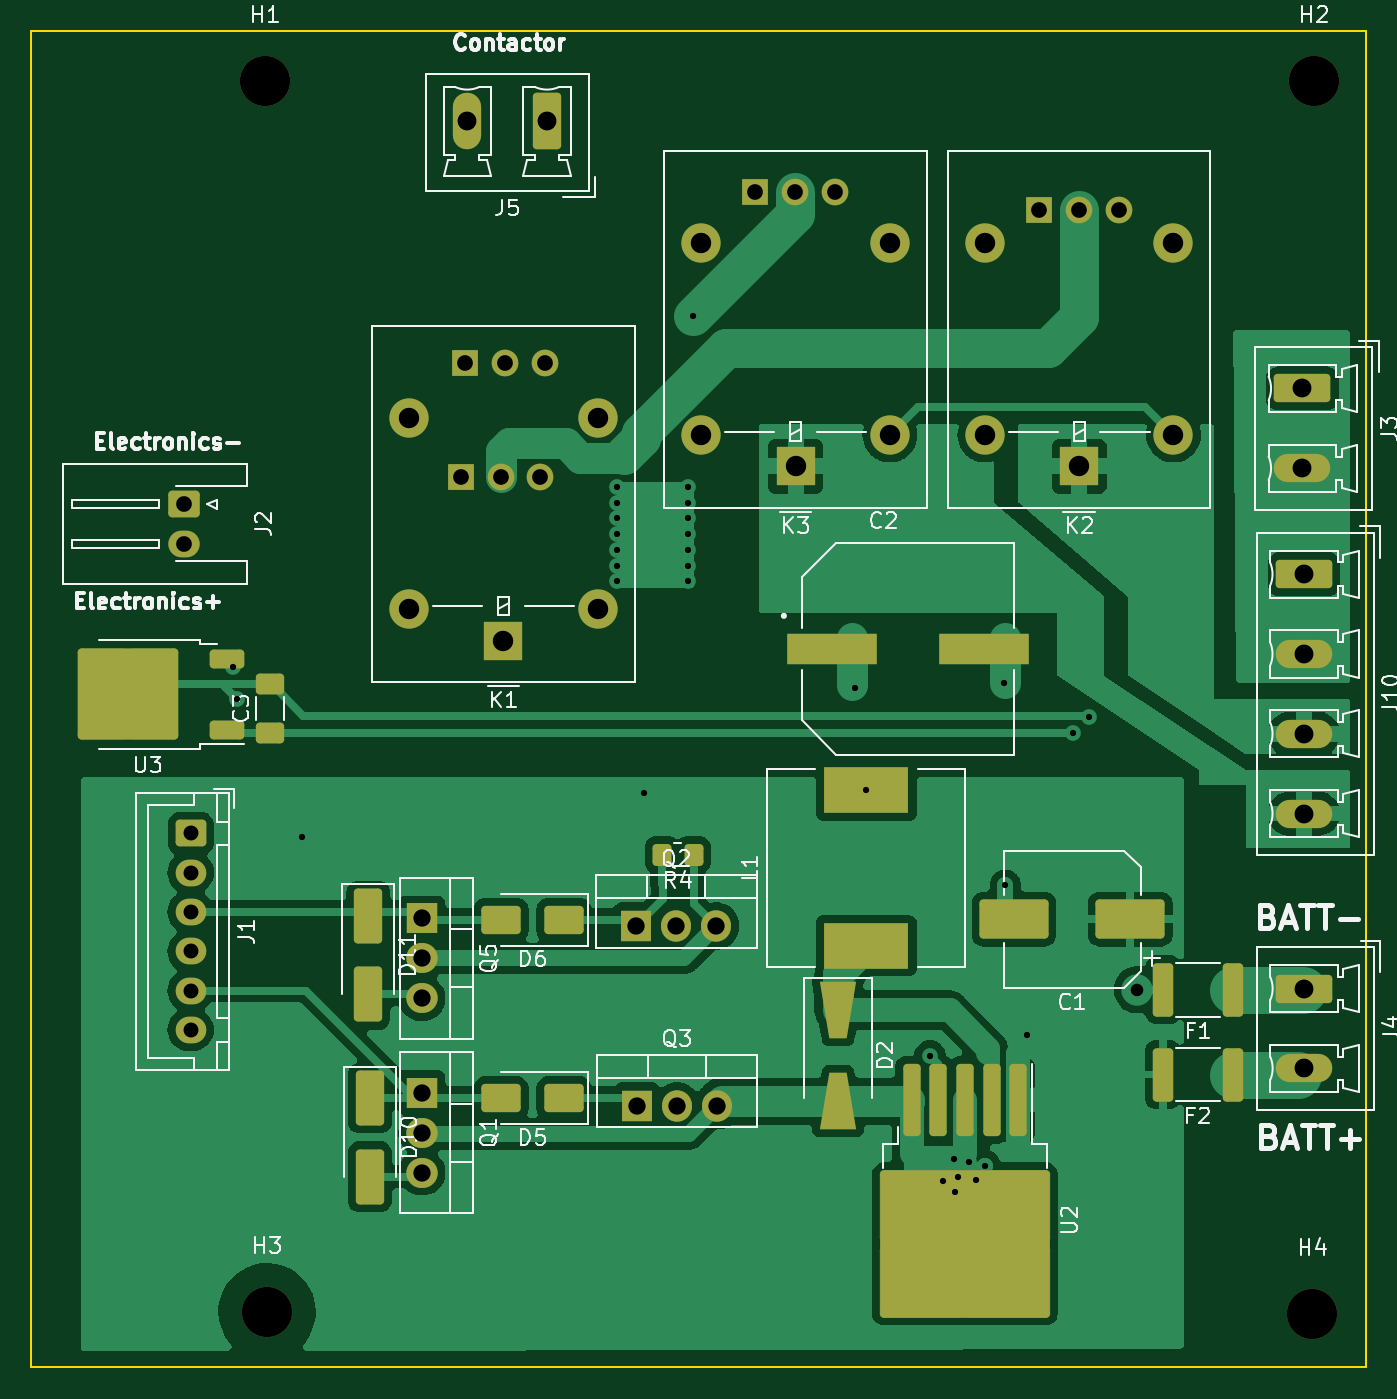
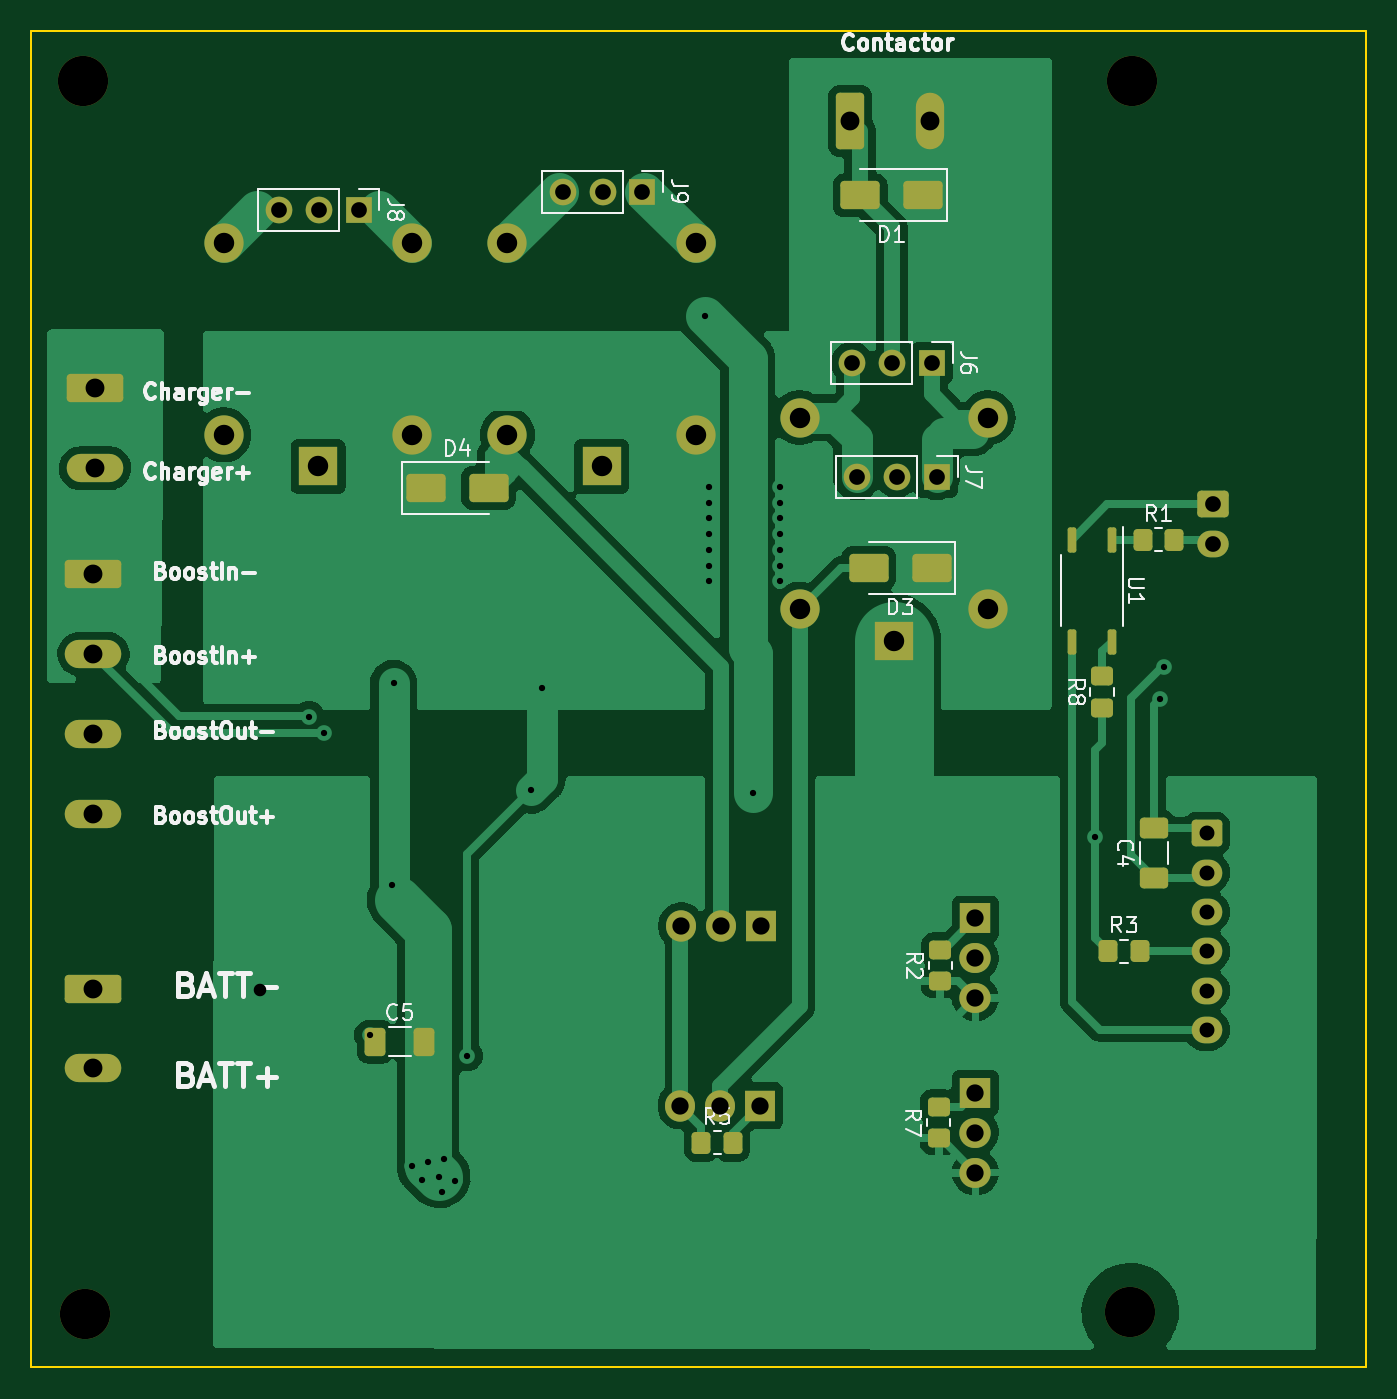
Circuit board: 11 layer files. Board 85.0 x 85.1 mm.
- bottom_copper: Chg_Dschg Controller-B_Cu.gbr (72383 bytes)
- bottom_mask: Chg_Dschg Controller-B_Mask.gbr (5693 bytes)
- paste: Chg_Dschg Controller-B_Paste.gbr (2759 bytes)
- bottom_silk: Chg_Dschg Controller-B_Silkscreen.gbr (48965 bytes)
- outline: Chg_Dschg Controller-Edge_Cuts.gbr (649 bytes)
- top_copper: Chg_Dschg Controller-F_Cu.gbr (83906 bytes)
- top_mask: Chg_Dschg Controller-F_Mask.gbr (6808 bytes)
- paste: Chg_Dschg Controller-F_Paste.gbr (4009 bytes)
- top_silk: Chg_Dschg Controller-F_Silkscreen.gbr (58324 bytes)
- drill: Chg_Dschg Controller-NPTH-drl.gbr (686 bytes)
- drill: Chg_Dschg Controller-PTH-drl.gbr (3410 bytes)

=== bottom_copper: Chg_Dschg Controller-B_Cu.gbr (72383 bytes, source omitted) ===
=== bottom_mask: Chg_Dschg Controller-B_Mask.gbr ===
G04 #@! TF.GenerationSoftware,KiCad,Pcbnew,7.0.9*
G04 #@! TF.CreationDate,2024-03-04T19:45:03+05:30*
G04 #@! TF.ProjectId,Chg_Dschg Controller,4368675f-4473-4636-9867-20436f6e7472,rev?*
G04 #@! TF.SameCoordinates,Original*
G04 #@! TF.FileFunction,Soldermask,Bot*
G04 #@! TF.FilePolarity,Negative*
%FSLAX45Y45*%
G04 Gerber Fmt 4.5, Leading zero omitted, Abs format (unit mm)*
G04 Created by KiCad (PCBNEW 7.0.9) date 2024-03-04 19:45:03*
%MOMM*%
%LPD*%
G01*
G04 APERTURE LIST*
G04 Aperture macros list*
%AMRoundRect*
0 Rectangle with rounded corners*
0 $1 Rounding radius*
0 $2 $3 $4 $5 $6 $7 $8 $9 X,Y pos of 4 corners*
0 Add a 4 corners polygon primitive as box body*
4,1,4,$2,$3,$4,$5,$6,$7,$8,$9,$2,$3,0*
0 Add four circle primitives for the rounded corners*
1,1,$1+$1,$2,$3*
1,1,$1+$1,$4,$5*
1,1,$1+$1,$6,$7*
1,1,$1+$1,$8,$9*
0 Add four rect primitives between the rounded corners*
20,1,$1+$1,$2,$3,$4,$5,0*
20,1,$1+$1,$4,$5,$6,$7,0*
20,1,$1+$1,$6,$7,$8,$9,0*
20,1,$1+$1,$8,$9,$2,$3,0*%
G04 Aperture macros list end*
%ADD10C,3.200000*%
%ADD11R,2.500000X2.500000*%
%ADD12O,2.500000X2.500000*%
%ADD13RoundRect,0.250000X-1.550000X0.650000X-1.550000X-0.650000X1.550000X-0.650000X1.550000X0.650000X0*%
%ADD14O,3.600000X1.800000*%
%ADD15RoundRect,0.250000X-0.750000X0.600000X-0.750000X-0.600000X0.750000X-0.600000X0.750000X0.600000X0*%
%ADD16O,2.000000X1.700000*%
%ADD17R,1.905000X2.000000*%
%ADD18O,1.905000X2.000000*%
%ADD19RoundRect,0.250000X0.650000X1.550000X-0.650000X1.550000X-0.650000X-1.550000X0.650000X-1.550000X0*%
%ADD20O,1.800000X3.600000*%
%ADD21R,2.000000X1.905000*%
%ADD22O,2.000000X1.905000*%
%ADD23RoundRect,0.250000X-0.725000X0.600000X-0.725000X-0.600000X0.725000X-0.600000X0.725000X0.600000X0*%
%ADD24O,1.950000X1.700000*%
%ADD25RoundRect,0.250000X0.450000X-0.350000X0.450000X0.350000X-0.450000X0.350000X-0.450000X-0.350000X0*%
%ADD26RoundRect,0.250000X0.650000X-0.412500X0.650000X0.412500X-0.650000X0.412500X-0.650000X-0.412500X0*%
%ADD27RoundRect,0.250000X0.350000X0.450000X-0.350000X0.450000X-0.350000X-0.450000X0.350000X-0.450000X0*%
%ADD28R,1.700000X1.700000*%
%ADD29O,1.700000X1.700000*%
%ADD30RoundRect,0.250000X-1.000000X-0.650000X1.000000X-0.650000X1.000000X0.650000X-1.000000X0.650000X0*%
%ADD31RoundRect,0.250000X1.000000X0.650000X-1.000000X0.650000X-1.000000X-0.650000X1.000000X-0.650000X0*%
%ADD32RoundRect,0.250000X0.412500X0.650000X-0.412500X0.650000X-0.412500X-0.650000X0.412500X-0.650000X0*%
%ADD33RoundRect,0.137500X-0.137500X0.662500X-0.137500X-0.662500X0.137500X-0.662500X0.137500X0.662500X0*%
G04 APERTURE END LIST*
D10*
G04 #@! TO.C,H1*
X4856300Y-2915000D03*
G04 #@! TD*
D11*
G04 #@! TO.C,K2*
X10040000Y-5367750D03*
D12*
X10640000Y-5167750D03*
X10640000Y-3947750D03*
X9440000Y-3947750D03*
X9440000Y-5167750D03*
G04 #@! TD*
D13*
G04 #@! TO.C,J4*
X11470750Y-8692750D03*
D14*
X11470750Y-9200750D03*
G04 #@! TD*
D13*
G04 #@! TO.C,J3*
X11460750Y-4872750D03*
D14*
X11460750Y-5380750D03*
G04 #@! TD*
D10*
G04 #@! TO.C,H2*
X11536600Y-2915000D03*
G04 #@! TD*
G04 #@! TO.C,H4*
X11525000Y-10761660D03*
G04 #@! TD*
D15*
G04 #@! TO.C,J2*
X4340000Y-5610000D03*
D16*
X4340000Y-5860000D03*
G04 #@! TD*
D13*
G04 #@! TO.C,J10*
X11470000Y-6055000D03*
D14*
X11470000Y-6563000D03*
X11470000Y-7071000D03*
X11470000Y-7579000D03*
G04 #@! TD*
D17*
G04 #@! TO.C,Q2*
X7221000Y-8294500D03*
D18*
X7475000Y-8294500D03*
X7729000Y-8294500D03*
G04 #@! TD*
D11*
G04 #@! TO.C,K1*
X6375000Y-6477750D03*
D12*
X6975000Y-6277750D03*
X6975000Y-5057750D03*
X5775000Y-5057750D03*
X5775000Y-6277750D03*
G04 #@! TD*
D19*
G04 #@! TO.C,J5*
X6652250Y-3169250D03*
D20*
X6144250Y-3169250D03*
G04 #@! TD*
D21*
G04 #@! TO.C,Q1*
X5855500Y-9356000D03*
D22*
X5855500Y-9610000D03*
X5855500Y-9864000D03*
G04 #@! TD*
D21*
G04 #@! TO.C,Q5*
X5855500Y-8246000D03*
D22*
X5855500Y-8500000D03*
X5855500Y-8754000D03*
G04 #@! TD*
D17*
G04 #@! TO.C,Q3*
X7226000Y-9439500D03*
D18*
X7480000Y-9439500D03*
X7734000Y-9439500D03*
G04 #@! TD*
D23*
G04 #@! TO.C,J1*
X4383900Y-7705200D03*
D24*
X4383900Y-7955200D03*
X4383900Y-8205200D03*
X4383900Y-8455200D03*
X4383900Y-8705200D03*
X4383900Y-8955200D03*
G04 #@! TD*
D10*
G04 #@! TO.C,H3*
X4870000Y-10750000D03*
G04 #@! TD*
D11*
G04 #@! TO.C,K3*
X8235000Y-5367750D03*
D12*
X8835000Y-5167750D03*
X8835000Y-3947750D03*
X7635000Y-3947750D03*
X7635000Y-5167750D03*
G04 #@! TD*
D25*
G04 #@! TO.C,R7*
X6090000Y-9645000D03*
X6090000Y-9445000D03*
G04 #@! TD*
D26*
G04 #@! TO.C,C4*
X4720000Y-7986250D03*
X4720000Y-7673750D03*
G04 #@! TD*
D27*
G04 #@! TO.C,R5*
X7600000Y-9675000D03*
X7400000Y-9675000D03*
G04 #@! TD*
D25*
G04 #@! TO.C,R8*
X5050000Y-6905000D03*
X5050000Y-6705000D03*
G04 #@! TD*
D28*
G04 #@! TO.C,J6*
X6132500Y-4710000D03*
D29*
X6386500Y-4710000D03*
X6640500Y-4710000D03*
G04 #@! TD*
D30*
G04 #@! TO.C,D1*
X6190000Y-3643500D03*
X6590000Y-3643500D03*
G04 #@! TD*
D28*
G04 #@! TO.C,J7*
X6102500Y-5435000D03*
D29*
X6356500Y-5435000D03*
X6610500Y-5435000D03*
G04 #@! TD*
D28*
G04 #@! TO.C,J8*
X9782500Y-3735000D03*
D29*
X10036500Y-3735000D03*
X10290500Y-3735000D03*
G04 #@! TD*
D31*
G04 #@! TO.C,D4*
X9355000Y-5505000D03*
X8955000Y-5505000D03*
G04 #@! TD*
D25*
G04 #@! TO.C,R2*
X6080000Y-8645000D03*
X6080000Y-8445000D03*
G04 #@! TD*
D30*
G04 #@! TO.C,D3*
X6135000Y-6015000D03*
X6535000Y-6015000D03*
G04 #@! TD*
D32*
G04 #@! TO.C,C5*
X9676250Y-9030000D03*
X9363750Y-9030000D03*
G04 #@! TD*
D27*
G04 #@! TO.C,R3*
X5010000Y-8455000D03*
X4810000Y-8455000D03*
G04 #@! TD*
D33*
G04 #@! TO.C,U1*
X4988000Y-5835000D03*
X5242000Y-5835000D03*
X5242000Y-6485000D03*
X4988000Y-6485000D03*
G04 #@! TD*
D28*
G04 #@! TO.C,J9*
X7975000Y-3620000D03*
D29*
X8229000Y-3620000D03*
X8483000Y-3620000D03*
G04 #@! TD*
D27*
G04 #@! TO.C,R1*
X4790000Y-5835000D03*
X4590000Y-5835000D03*
G04 #@! TD*
M02*

=== paste: Chg_Dschg Controller-B_Paste.gbr (2759 bytes, source withheld) ===
=== bottom_silk: Chg_Dschg Controller-B_Silkscreen.gbr (48965 bytes, source omitted) ===
=== outline: Chg_Dschg Controller-Edge_Cuts.gbr ===
G04 #@! TF.GenerationSoftware,KiCad,Pcbnew,7.0.9*
G04 #@! TF.CreationDate,2024-03-04T19:45:03+05:30*
G04 #@! TF.ProjectId,Chg_Dschg Controller,4368675f-4473-4636-9867-20436f6e7472,rev?*
G04 #@! TF.SameCoordinates,Original*
G04 #@! TF.FileFunction,Profile,NP*
%FSLAX45Y45*%
G04 Gerber Fmt 4.5, Leading zero omitted, Abs format (unit mm)*
G04 Created by KiCad (PCBNEW 7.0.9) date 2024-03-04 19:45:03*
%MOMM*%
%LPD*%
G01*
G04 APERTURE LIST*
G04 #@! TA.AperFunction,Profile*
%ADD10C,0.100000*%
G04 #@! TD*
G04 APERTURE END LIST*
D10*
X3370000Y-2595000D02*
X11865000Y-2595000D01*
X11865000Y-11105000D01*
X3370000Y-11105000D01*
X3370000Y-2595000D01*
M02*

=== top_copper: Chg_Dschg Controller-F_Cu.gbr (83906 bytes, source omitted) ===
=== top_mask: Chg_Dschg Controller-F_Mask.gbr (6808 bytes, source omitted) ===
=== paste: Chg_Dschg Controller-F_Paste.gbr (4009 bytes, source withheld) ===
=== top_silk: Chg_Dschg Controller-F_Silkscreen.gbr (58324 bytes, source omitted) ===
=== drill: Chg_Dschg Controller-NPTH-drl.gbr ===
%TF.GenerationSoftware,KiCad,Pcbnew,7.0.9*%
%TF.CreationDate,2024-03-04T19:45:20+05:30*%
%TF.ProjectId,Chg_Dschg Controller,4368675f-4473-4636-9867-20436f6e7472,rev?*%
%TF.SameCoordinates,Original*%
%TF.FileFunction,NonPlated,1,2,NPTH,Drill*%
%TF.FilePolarity,Positive*%
%FSLAX46Y46*%
G04 Gerber Fmt 4.6, Leading zero omitted, Abs format (unit mm)*
G04 Created by KiCad (PCBNEW 7.0.9) date 2024-03-04 19:45:20*
%MOMM*%
%LPD*%
G01*
G04 APERTURE LIST*
%TA.AperFunction,ComponentDrill*%
%ADD10C,3.200000*%
%TD*%
G04 APERTURE END LIST*
D10*
%TO.C,H1*%
X48563000Y-29150000D03*
%TO.C,H3*%
X48700000Y-107500000D03*
%TO.C,H4*%
X115250000Y-107616600D03*
%TO.C,H2*%
X115366000Y-29150000D03*
M02*

=== drill: Chg_Dschg Controller-PTH-drl.gbr ===
%TF.GenerationSoftware,KiCad,Pcbnew,7.0.9*%
%TF.CreationDate,2024-03-04T19:45:20+05:30*%
%TF.ProjectId,Chg_Dschg Controller,4368675f-4473-4636-9867-20436f6e7472,rev?*%
%TF.SameCoordinates,Original*%
%TF.FileFunction,Plated,1,2,PTH,Drill*%
%TF.FilePolarity,Positive*%
%FSLAX46Y46*%
G04 Gerber Fmt 4.6, Leading zero omitted, Abs format (unit mm)*
G04 Created by KiCad (PCBNEW 7.0.9) date 2024-03-04 19:45:20*
%MOMM*%
%LPD*%
G01*
G04 APERTURE LIST*
%TA.AperFunction,ViaDrill*%
%ADD10C,0.400000*%
%TD*%
%TA.AperFunction,ViaDrill*%
%ADD11C,0.800000*%
%TD*%
%TA.AperFunction,ComponentDrill*%
%ADD12C,0.950000*%
%TD*%
%TA.AperFunction,ComponentDrill*%
%ADD13C,1.000000*%
%TD*%
%TA.AperFunction,ComponentDrill*%
%ADD14C,1.100000*%
%TD*%
%TA.AperFunction,ComponentDrill*%
%ADD15C,1.200000*%
%TD*%
%TA.AperFunction,ComponentDrill*%
%ADD16C,1.300000*%
%TD*%
G04 APERTURE END LIST*
D10*
X46546648Y-66488000D03*
X46800000Y-68500000D03*
X50950000Y-77250000D03*
X71000000Y-55000000D03*
X71000000Y-56000000D03*
X71000000Y-57000000D03*
X71000000Y-58000000D03*
X71000000Y-59000000D03*
X71000000Y-60000000D03*
X71000000Y-61000000D03*
X72700000Y-74500000D03*
X75500000Y-55000000D03*
X75500000Y-56000000D03*
X75500000Y-57000000D03*
X75500000Y-58000000D03*
X75500000Y-59000000D03*
X75500000Y-60000000D03*
X75500000Y-61000000D03*
X75800000Y-44100000D03*
X86150000Y-67800000D03*
X86850000Y-74300000D03*
X90900000Y-91200000D03*
X91700000Y-99200000D03*
X92400000Y-97800000D03*
X92500000Y-99900000D03*
X92700000Y-98900000D03*
X93400000Y-98000000D03*
X93800000Y-99100000D03*
X94400000Y-98200000D03*
X95600000Y-67500000D03*
X95700000Y-80350000D03*
X97100000Y-89900000D03*
X100000000Y-70662500D03*
X101000000Y-69613000D03*
D11*
X104100000Y-87000000D03*
D12*
%TO.C,J1*%
X43839000Y-77052000D03*
X43839000Y-79552000D03*
X43839000Y-82052000D03*
X43839000Y-84552000D03*
X43839000Y-87052000D03*
X43839000Y-89552000D03*
D13*
%TO.C,J2*%
X43400000Y-56100000D03*
X43400000Y-58600000D03*
%TO.C,J7*%
X61025000Y-54350000D03*
%TO.C,J6*%
X61325000Y-47100000D03*
%TO.C,J7*%
X63565000Y-54350000D03*
%TO.C,J6*%
X63865000Y-47100000D03*
%TO.C,J7*%
X66105000Y-54350000D03*
%TO.C,J6*%
X66405000Y-47100000D03*
%TO.C,J9*%
X79750000Y-36200000D03*
X82290000Y-36200000D03*
X84830000Y-36200000D03*
%TO.C,J8*%
X97825000Y-37350000D03*
X100365000Y-37350000D03*
X102905000Y-37350000D03*
D14*
%TO.C,Q5*%
X58555000Y-82460000D03*
X58555000Y-85000000D03*
X58555000Y-87540000D03*
%TO.C,Q1*%
X58555000Y-93560000D03*
X58555000Y-96100000D03*
X58555000Y-98640000D03*
%TO.C,Q2*%
X72210000Y-82945000D03*
%TO.C,Q3*%
X72260000Y-94395000D03*
%TO.C,Q2*%
X74750000Y-82945000D03*
%TO.C,Q3*%
X74800000Y-94395000D03*
%TO.C,Q2*%
X77290000Y-82945000D03*
%TO.C,Q3*%
X77340000Y-94395000D03*
D15*
%TO.C,J5*%
X61442500Y-31692500D03*
X66522500Y-31692500D03*
%TO.C,J3*%
X114607500Y-48727500D03*
X114607500Y-53807500D03*
%TO.C,J10*%
X114700000Y-60550000D03*
X114700000Y-65630000D03*
X114700000Y-70710000D03*
X114700000Y-75790000D03*
%TO.C,J4*%
X114707500Y-86927500D03*
X114707500Y-92007500D03*
D16*
%TO.C,K1*%
X57750000Y-50577500D03*
X57750000Y-62777500D03*
X63750000Y-64777500D03*
X69750000Y-50577500D03*
X69750000Y-62777500D03*
%TO.C,K3*%
X76350000Y-39477500D03*
X76350000Y-51677500D03*
X82350000Y-53677500D03*
X88350000Y-39477500D03*
X88350000Y-51677500D03*
%TO.C,K2*%
X94400000Y-39477500D03*
X94400000Y-51677500D03*
X100400000Y-53677500D03*
X106400000Y-39477500D03*
X106400000Y-51677500D03*
M02*

